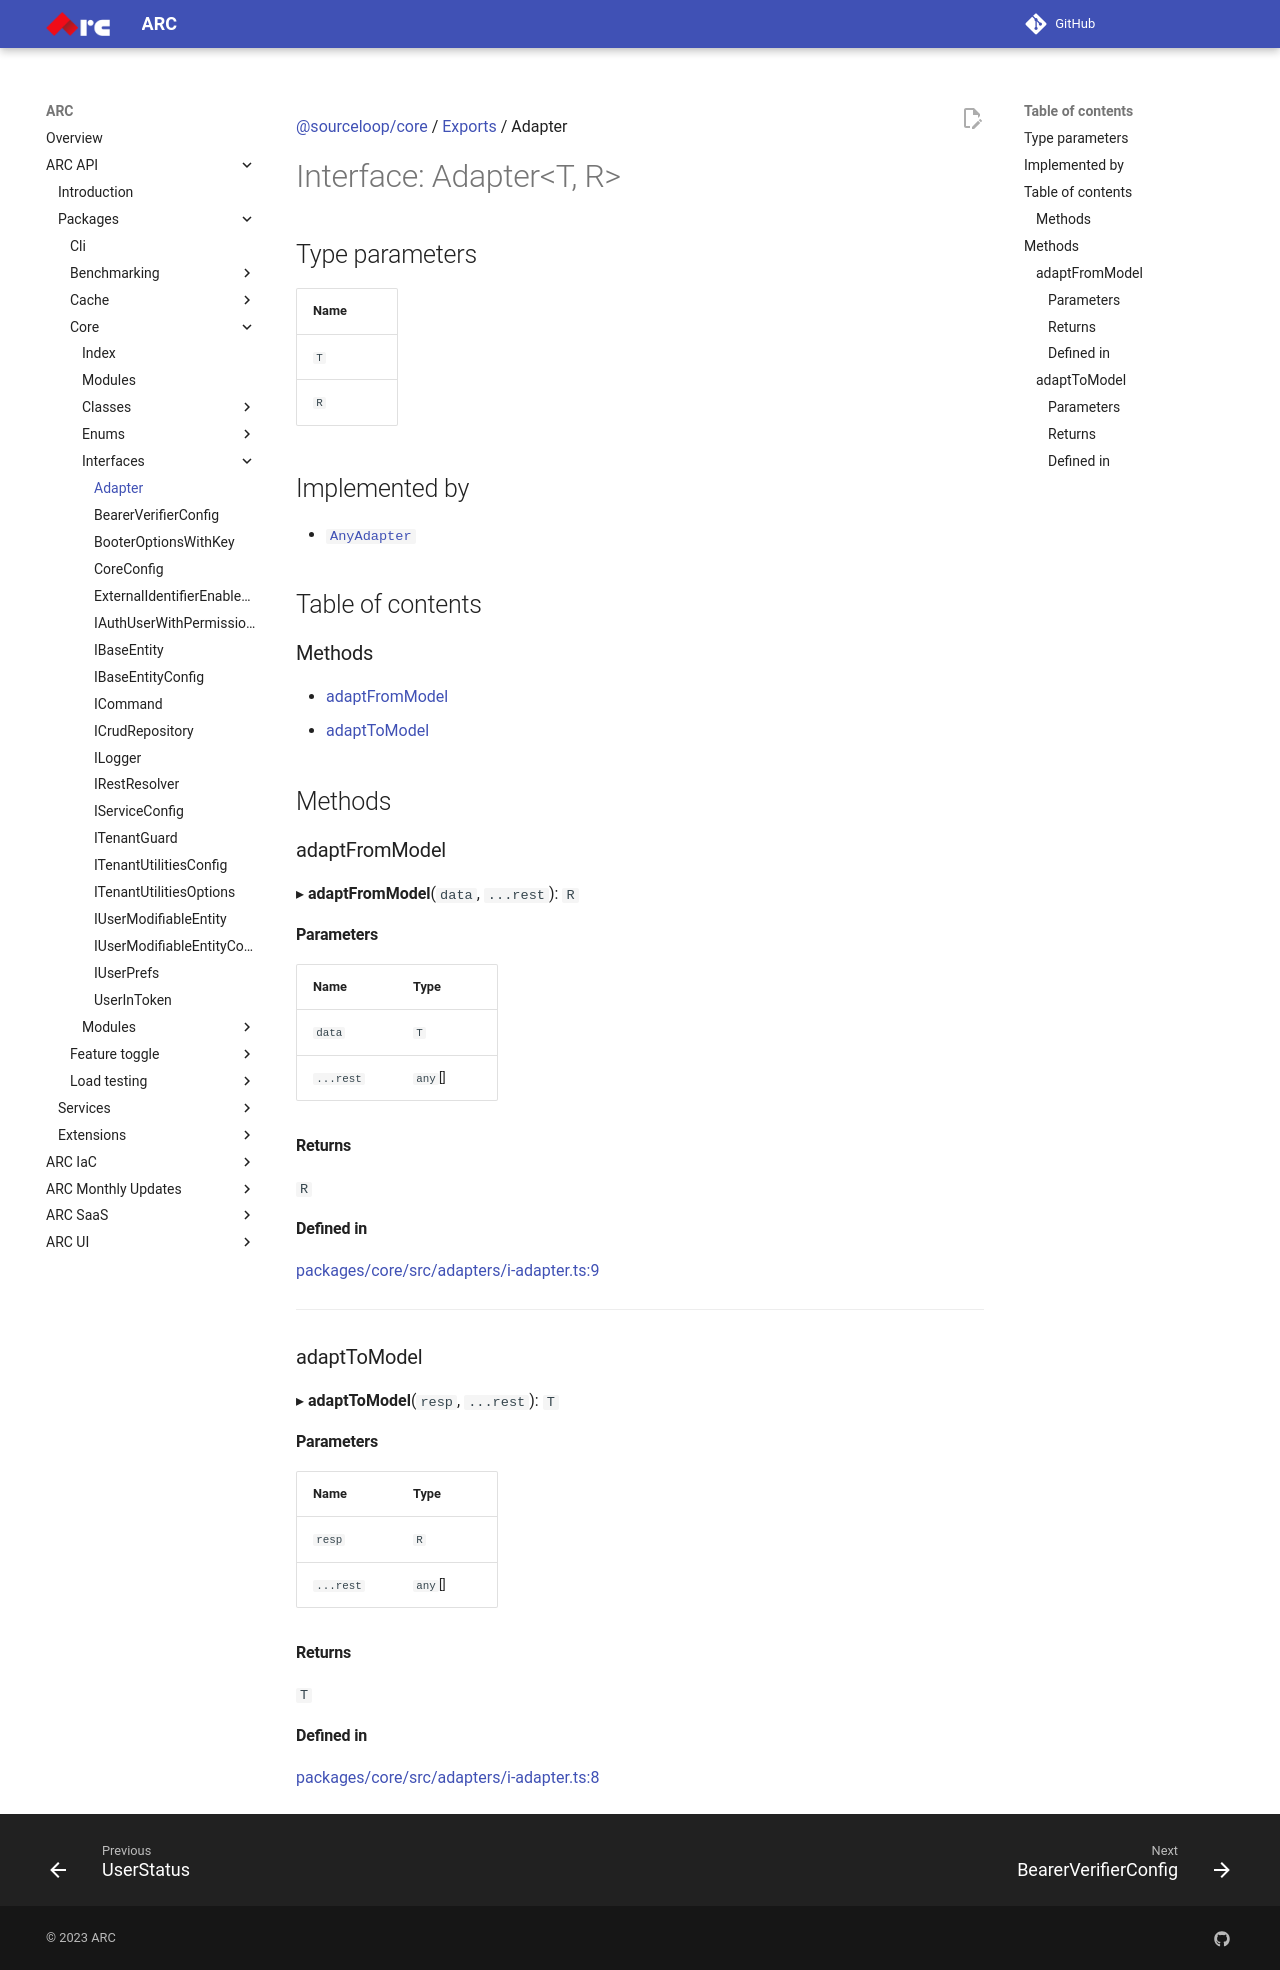

repository: sourcefuse/arc-docs · page: arc-api-docs/packages/core/interfaces/Adapter/index.html · generator: mkdocs

[@sourceloop/core](../README.md) / [Exports](../modules.md) / Adapter

# Interface: Adapter<T, R\>

## Type parameters

| Name |
| :------ |
| `T` |
| `R` |

## Implemented by

- [`AnyAdapter`](../classes/AnyAdapter.md)

## Table of contents

### Methods

- [adaptFromModel](Adapter.md#adaptfrommodel)
- [adaptToModel](Adapter.md#adapttomodel)

## Methods

### adaptFromModel

▸ **adaptFromModel**(`data`, `...rest`): `R`

#### Parameters

| Name | Type |
| :------ | :------ |
| `data` | `T` |
| `...rest` | `any`[] |

#### Returns

`R`

#### Defined in

[packages/core/src/adapters/i-adapter.ts:9](https://github.com/sourcefuse/loopback4-microservice-catalog/blob/eb9d4d57/packages/core/src/adapters/i-adapter.ts#L9)

___

### adaptToModel

▸ **adaptToModel**(`resp`, `...rest`): `T`

#### Parameters

| Name | Type |
| :------ | :------ |
| `resp` | `R` |
| `...rest` | `any`[] |

#### Returns

`T`

#### Defined in

[packages/core/src/adapters/i-adapter.ts:8](https://github.com/sourcefuse/loopback4-microservice-catalog/blob/eb9d4d57/packages/core/src/adapters/i-adapter.ts#L8)
